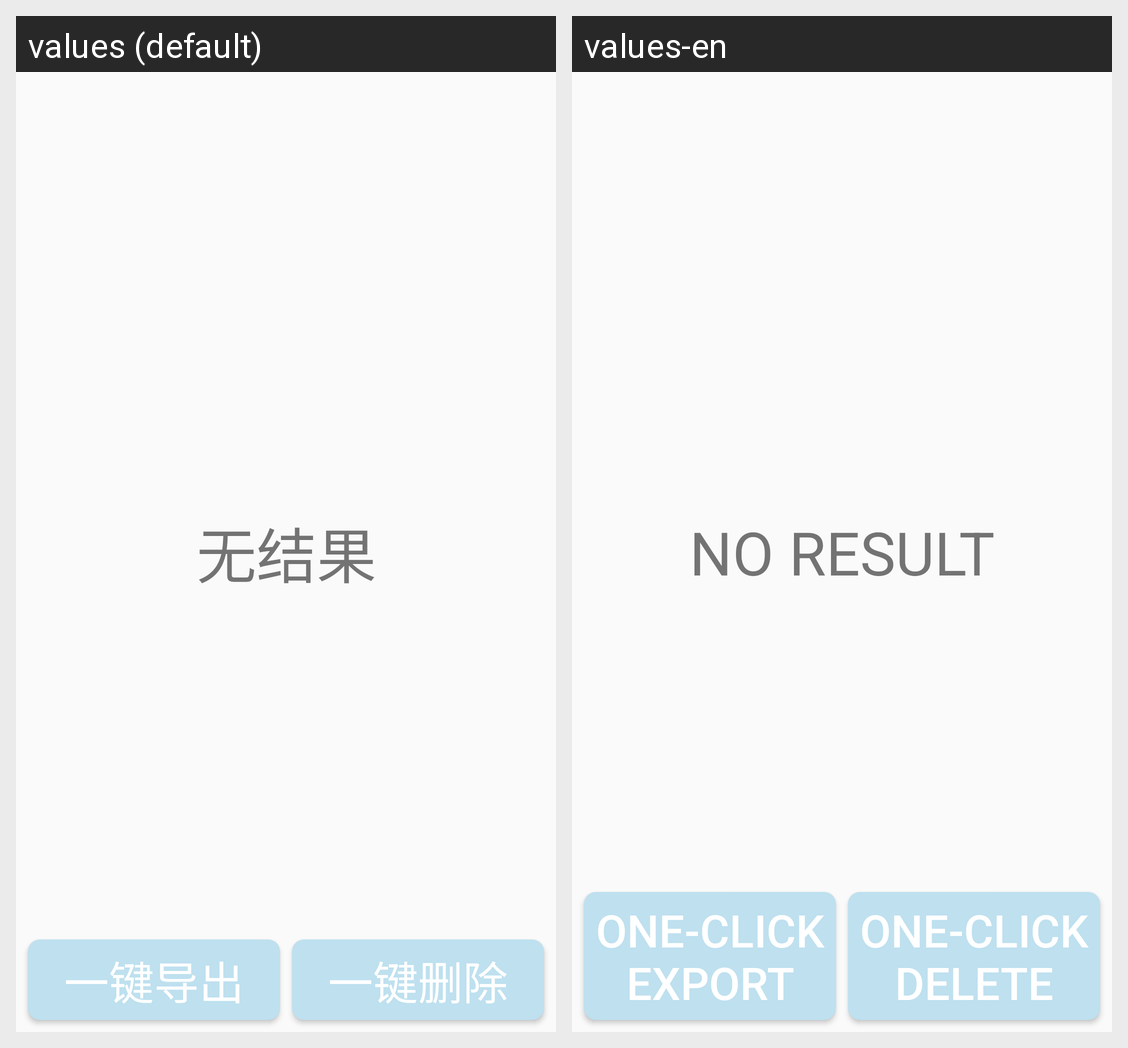

This grid shows one Android layout under two languages. Give, for every string resource on the screen, its name, the default text and each shown locale's text.
Android screen res/layout/activity_click_item_content.xml rendered under 2 locales, left to right: values (default), values-en. Device: Nexus 5 (rendered at 1080×1920; each locale shown at half size, 540×960, under a caption strip naming it); theme Theme.MyApplication.
Strings drawn on this screen, with the default value and each locale's value (text and hints the layout hard-codes, and strings that could not be matched under every locale, appear in the picture but are not listed):

btn_export_all_data
  values: 一键导出
  values-en: One-click export

btn_delete_all_data
  values: 一键删除
  values-en: One-click delete

ifo_no_result
  values: 无结果
  values-en: NO RESULT
